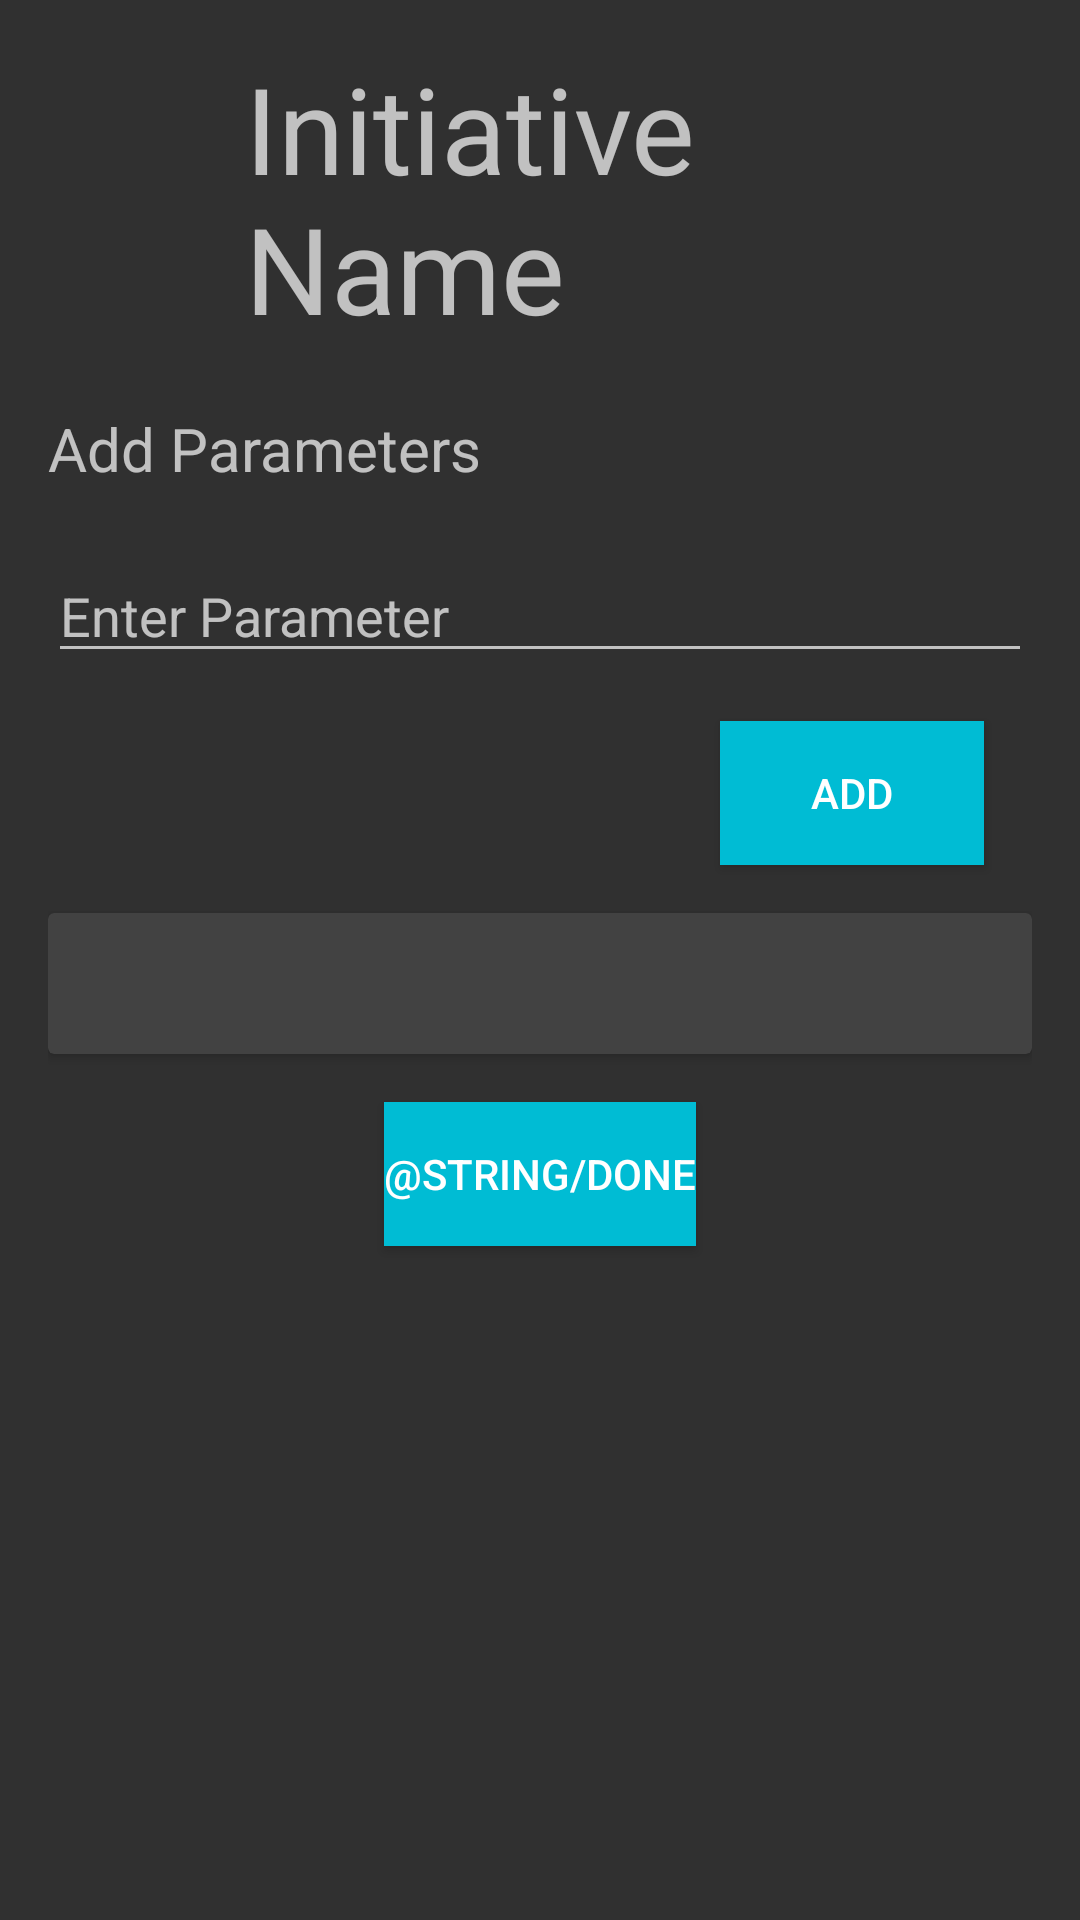

Android layout source for this screen:
<!-- AndroidManifest.xml: application theme AppTheme -->
<!-- res/layout/activity_add_parameters.xml -->
<?xml version="1.0" encoding="utf-8"?>
<LinearLayout xmlns:android="http://schemas.android.com/apk/res/android"
    xmlns:app="http://schemas.android.com/apk/res-auto"
    xmlns:tools="http://schemas.android.com/tools"
    android:layout_width="match_parent"
    android:layout_height="match_parent"
    android:orientation="vertical"
    android:padding="16dp"
    android:id="@+id/ll"
    tools:context="com.example.lokeshsoni.dashboard.activities.AddParametersActivity">


    <LinearLayout
        android:layout_width="match_parent"
        android:layout_height="wrap_content"
        android:id="@+id/init_card_view_linear_layout"
        android:weightSum="1"
        android:orientation="horizontal">
        <ImageView
            android:padding="4dp"
            android:background="@drawable/aicte"
            android:layout_width="match_parent"
            android:layout_height="match_parent"
            android:layout_weight="0.8"
            android:id="@+id/init_card_view_image"/>
        <TextView
            android:id="@+id/tv_InitiativeName"
            android:layout_width="match_parent"
            android:layout_height="wrap_content"
            android:text="@string/initiative_name"
            android:layout_weight="0.2"
            android:textSize="40sp"
            />
    </LinearLayout>


    <TextView
        android:layout_marginTop="20dp"
        android:layout_width="match_parent"
        android:layout_height="wrap_content"
        android:text="@string/add_parameters"
        android:textSize="20sp"
        />

    <EditText
        android:layout_marginTop="20dp"
        android:id="@+id/et_param"
        android:layout_width="match_parent"
        android:layout_height="wrap_content"
        android:hint="@string/enter_parameter"
        />
    <Button
        android:id="@+id/bt_AddParameters"
        android:layout_width="wrap_content"
        android:layout_height="wrap_content"
        android:layout_margin="16dp"
        android:text="@string/add"
        android:layout_gravity="bottom|end"
        android:textColor="@color/colorAccent"
        android:background="@color/colorPrimary"
        />
<android.support.v7.widget.CardView
    android:layout_width="match_parent"
    android:elevation="4dp"
    android:layout_height="wrap_content">

    <TextView
        android:layout_marginTop="20dp"
        android:id="@+id/tv_parameter"
        android:paddingLeft="16dp"
        android:layout_width="match_parent"
        android:layout_height="wrap_content"
        android:textSize="20sp"
        />
</android.support.v7.widget.CardView>


    <Button
        android:layout_marginTop="10dp"
        android:id="@+id/bt_Done"
        android:layout_width="wrap_content"
        android:layout_height="wrap_content"
        android:layout_margin="16dp"
        android:layout_gravity="center"
        android:text="@string/done"
        android:textColor="@color/colorAccent"
        android:background="@color/colorPrimary"
        />

</LinearLayout>
<!-- resources referenced by this layout -->
<resources>
  <color name="colorAccent">#ffffff</color>
  <color name="colorPrimary">#00bcd4</color>
  <string name="add">Add</string>
  <string name="add_parameters">Add Parameters</string>
  <string name="enter_parameter">Enter Parameter</string>
  <string name="initiative_name">Initiative Name</string>
  <style name="AppTheme" parent="Theme.AppCompat">
          
          <item name="colorPrimary">@color/colorPrimary</item>
          <item name="colorPrimaryDark">@color/colorPrimaryDark</item>
          <item name="colorAccent">@color/colorAccent</item>
      </style>
  <color name="colorPrimaryDark">#0097A7</color>
</resources>
